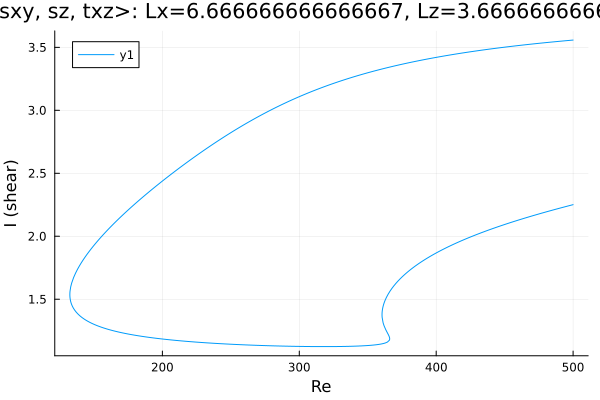

The data file committed next to this chart (first rows):
Re, shear
500.0, 2.251
499.2, 2.249
497.8, 2.245
496.4, 2.241
495, 2.237
493.6, 2.233
492.1, 2.228
490.7, 2.224
489.3, 2.22
487.9, 2.216
486.5, 2.212
485.1, 2.208
483.7, 2.203
482.2, 2.199
480.8, 2.195
479.4, 2.191
478, 2.186
476.6, 2.182
475.2, 2.178
473.8, 2.173
472.3, 2.169
470.9, 2.164
469.5, 2.16
468.1, 2.155
466.7, 2.15
465.3, 2.146
463.9, 2.141
462.4, 2.136
461, 2.132
459.6, 2.127
458.2, 2.122
456.8, 2.117
455.4, 2.112
454, 2.107
452.5, 2.102
451.1, 2.097
449.7, 2.092
448.3, 2.087
446.9, 2.082
445.5, 2.077
444.1, 2.071
442.6, 2.066
441.2, 2.061
439.8, 2.055
438.4, 2.05
437, 2.044
435.6, 2.038
434.2, 2.033
432.7, 2.027
431.3, 2.021
429.9, 2.015
428.5, 2.009
427.1, 2.003
425.7, 1.997
424.3, 1.991
422.8, 1.984
421.4, 1.978
420, 1.972
418.6, 1.965
417.2, 1.958
... 616 more rows
